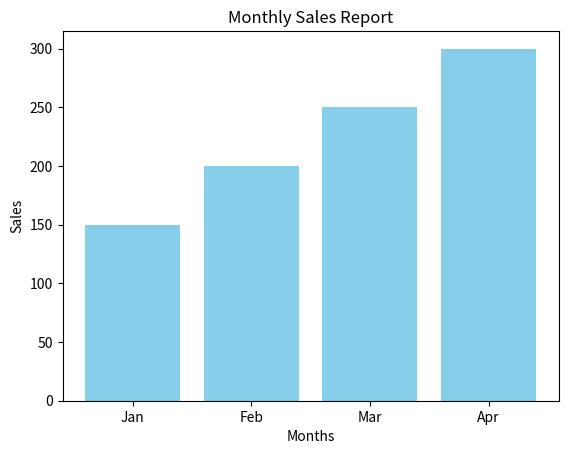

Write Python code to recreate this figure.
import matplotlib.pyplot as plt

# Data
months = ['Jan', 'Feb', 'Mar', 'Apr']
sales = [150, 200, 250, 300]

# Create bar chart
plt.bar(months, sales, color='skyblue')

# Labels and title
plt.xlabel('Months')
plt.ylabel('Sales')
plt.title('Monthly Sales Report')

# Show chart
plt.show()
